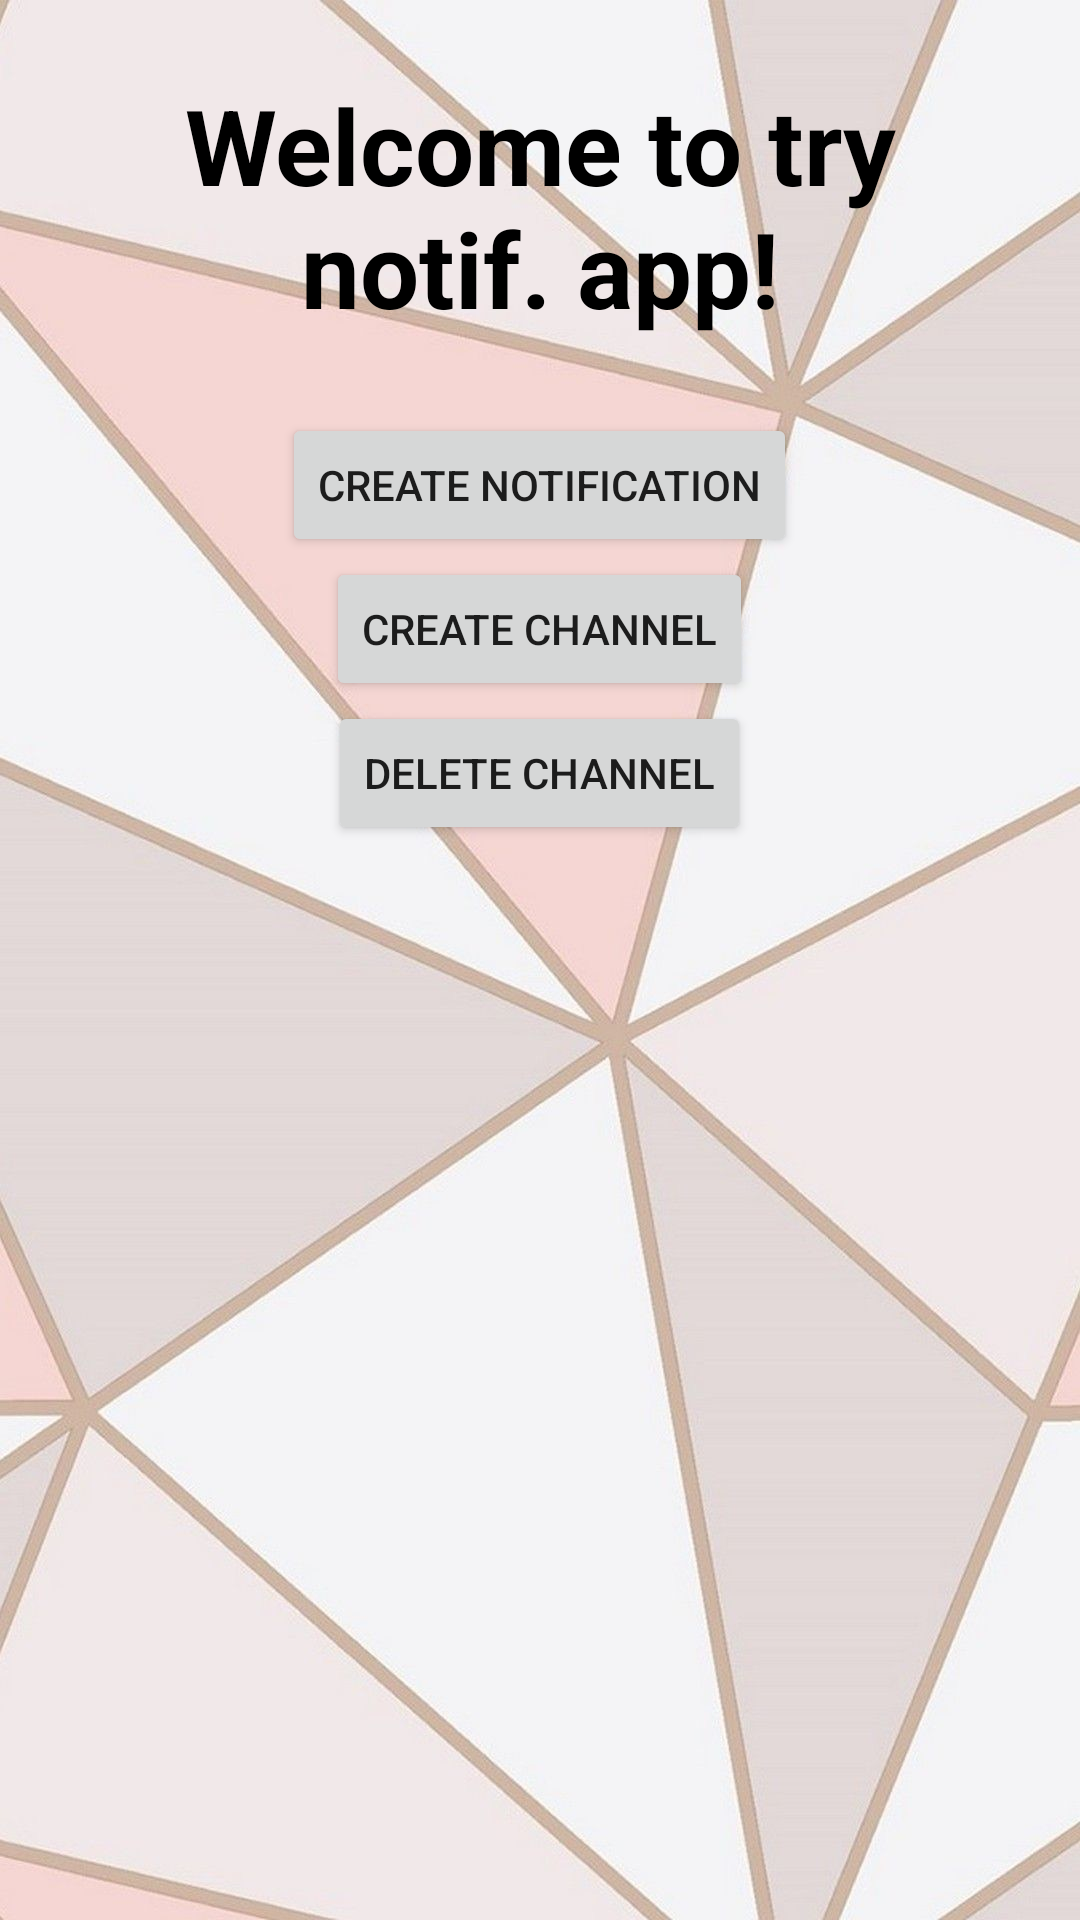

Write the Android layout XML for this screen, with the resource values it uses.
<!-- AndroidManifest.xml: application theme Theme.TestAndroidFetures -->
<!-- res/layout/activity_server_side.xml -->
<?xml version="1.0" encoding="utf-8"?>
<androidx.constraintlayout.widget.ConstraintLayout xmlns:android="http://schemas.android.com/apk/res/android"
    xmlns:app="http://schemas.android.com/apk/res-auto"
    xmlns:tools="http://schemas.android.com/tools"
    android:layout_width="match_parent"
    android:layout_height="match_parent"
    android:background="@drawable/w2"
    tools:context=".tryandroidnotif.server.ServerSide">
<ScrollView
    android:layout_width="match_parent"
    android:layout_height="match_parent"
    android:orientation="vertical">

    <LinearLayout
        android:layout_width="match_parent"
        android:layout_height="match_parent"
        android:orientation="vertical"
        tools:layout_editor_absoluteX="0dp"
        tools:layout_editor_absoluteY="198dp">




































































        <TextView
            android:id="@+id/textView"
            android:layout_width="match_parent"
            android:layout_height="wrap_content"
            android:layout_gravity="center"
            android:layout_margin="25dp"
            android:gravity="center"
            android:text="Welcome to try notif. app!"
            android:textColor="#000000"
            android:textSize="35dp"
            android:textStyle="bold" />

        <LinearLayout
            android:layout_width="match_parent"
            android:layout_height="match_parent"
            android:foregroundGravity="center_vertical|clip_horizontal|fill_vertical"
            android:gravity="center|center_horizontal"
            android:orientation="vertical">

            <Button
                android:id="@+id/create_notif"
                android:layout_width="wrap_content"
                android:layout_height="wrap_content"
                android:onClick="go_to_client"
                android:text="create notification"
                tools:ignore="MissingConstraints,OnClick" />

            <Button
                android:id="@+id/Notify"
                android:layout_width="wrap_content"
                android:layout_height="wrap_content"
                android:text="create channel"
                tools:ignore="MissingConstraints" />

            <Button
                android:id="@+id/del_ch"
                android:layout_width="wrap_content"
                android:layout_height="wrap_content"
                android:text="Delete channel" />

        </LinearLayout>

    </LinearLayout>
</ScrollView>

</androidx.constraintlayout.widget.ConstraintLayout>
<!-- resources referenced by this layout -->
<resources>
  <!-- drawable w2: png bitmap (drawable, 129207 bytes) -->
  <style name="Theme.TestAndroidFetures" parent="Theme.MaterialComponents.DayNight.DarkActionBar">
          
          <item name="colorPrimary">#00067A</item>
          <item name="colorPrimaryVariant">#0C1B6A</item>
          <item name="colorOnPrimary">@color/white</item>
          
          <item name="colorSecondary">@color/teal_200</item>
          <item name="colorSecondaryVariant">@color/teal_700</item>
          <item name="colorOnSecondary">@color/black</item>
          
          <item name="android:statusBarColor" tools:targetApi="l">?attr/colorPrimaryVariant</item>
          
      </style>
  <color name="white">#FFFFFFFF</color>
  <color name="teal_200">#FF03DAC5</color>
  <color name="teal_700">#FF018786</color>
  <color name="black">#FF000000</color>
</resources>
